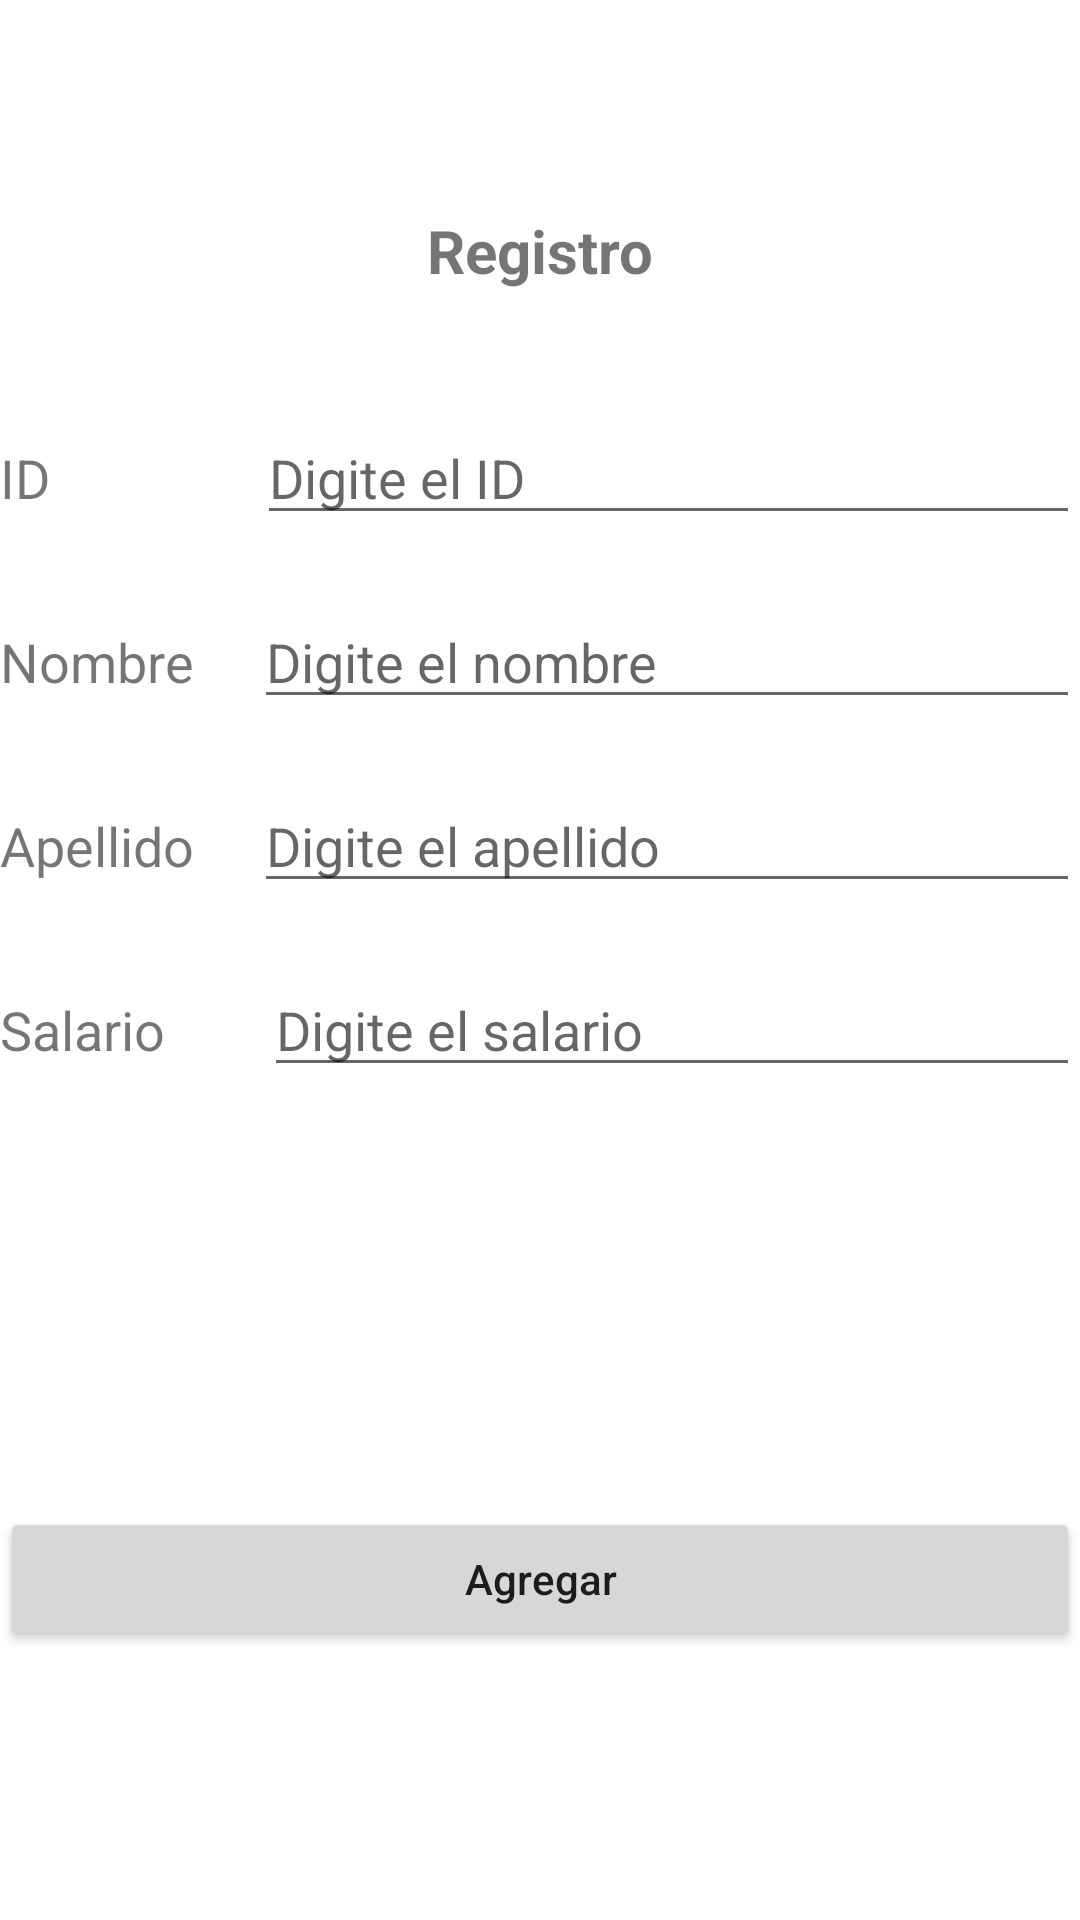

Android layout source for this screen:
<!-- AndroidManifest.xml: application theme Theme.Guia03 -->
<!-- res/layout/activity_trabajador_tiempo_completo.xml -->
<?xml version="1.0" encoding="utf-8"?>
<LinearLayout xmlns:android="http://schemas.android.com/apk/res/android"
    xmlns:app="http://schemas.android.com/apk/res-auto"
    xmlns:tools="http://schemas.android.com/tools"
    android:layout_width="match_parent"
    android:layout_height="match_parent"
    android:orientation="vertical"
    android:layout_margin="16dp"
    tools:context=".TrabajadorTiempoCompletoActivity">


    <TextView
        android:layout_width="match_parent"
        android:layout_height="wrap_content"
        android:text="Registro"
        android:textSize="20sp"
        android:textStyle="bold"
        android:textAlignment="center"
        android:layout_marginTop="70dp"/>

    <LinearLayout
        android:layout_width="match_parent"
        android:layout_height="wrap_content"
        android:layout_marginTop="40dp"
        android:orientation="horizontal">

        <TextView
            android:layout_width="wrap_content"
            android:layout_height="wrap_content"
            android:textSize="18sp"
            android:text="@string/id"/>
        <EditText
            android:id="@+id/edtIDTTC"
            android:layout_width="match_parent"
            android:layout_height="wrap_content"
            android:layout_marginStart="69dp"
            android:textSize="18sp"
            android:inputType="number"
            android:hint="Digite el ID"/>
    </LinearLayout>
    <LinearLayout
        android:layout_width="match_parent"
        android:layout_height="wrap_content"
        android:layout_marginTop="20dp"
        android:orientation="horizontal">

        <TextView
            android:layout_width="wrap_content"
            android:layout_height="wrap_content"
            android:textSize="18sp"
            android:text="@string/nombre_Activity"/>
        <EditText
            android:id="@+id/edtNombreTTC"
            android:layout_width="match_parent"
            android:layout_height="wrap_content"
            android:layout_marginStart="20dp"
            android:textSize="18sp"
            android:inputType="text"
            android:hint="Digite el nombre"/>
    </LinearLayout>
    <LinearLayout
        android:layout_width="match_parent"
        android:layout_height="wrap_content"
        android:layout_marginTop="20dp"
        android:orientation="horizontal">

        <TextView
            android:layout_width="wrap_content"
            android:layout_height="wrap_content"
            android:textSize="18sp"
            android:text="@string/apellido_Activity"/>
        <EditText
            android:id="@+id/edtApellidoTTC"
            android:layout_width="match_parent"
            android:layout_height="wrap_content"
            android:layout_marginStart="20dp"
            android:textSize="18sp"
            android:inputType="text"
            android:hint="Digite el apellido"/>
    </LinearLayout>
    <LinearLayout
        android:layout_width="match_parent"
        android:layout_height="wrap_content"
        android:layout_marginTop="20dp"
        android:orientation="horizontal">

        <TextView
            android:layout_width="wrap_content"
            android:layout_height="wrap_content"
            android:textSize="18sp"
            android:text="@string/salario"/>
        <EditText
            android:id="@+id/edtSalarioTTC"
            android:layout_width="match_parent"
            android:layout_height="wrap_content"
            android:layout_marginStart="33dp"
            android:textSize="18sp"
            android:inputType="numberDecimal"
            android:hint="Digite el salario"/>
    </LinearLayout>
    <Button
        android:id="@+id/btnAgregarTC"
        android:layout_width="match_parent"
        android:layout_height="wrap_content"
        android:text="Agregar"
        android:textAllCaps="false"
        android:layout_marginTop="140dp"/>

</LinearLayout>
<!-- resources referenced by this layout -->
<resources>
  <string name="apellido_Activity">Apellido</string>
  <string name="id">ID</string>
  <string name="nombre_Activity">Nombre</string>
  <string name="salario">Salario</string>
  <style name="Theme.Guia03" parent="Theme.MaterialComponents.DayNight.DarkActionBar">
          
          <item name="colorPrimary">@color/purple_500</item>
          <item name="colorPrimaryVariant">@color/purple_700</item>
          <item name="colorOnPrimary">@color/white</item>
          
          <item name="colorSecondary">@color/teal_200</item>
          <item name="colorSecondaryVariant">@color/teal_700</item>
          <item name="colorOnSecondary">@color/black</item>
          
          <item name="android:statusBarColor" tools:targetApi="l">?attr/colorPrimaryVariant</item>
          
      </style>
  <!-- not gathered from this repository: default colours our renderer supplied (Android Studio template values) -->
  <color name="purple_500">#FF6200EE</color>
  <color name="purple_700">#FF3700B3</color>
  <color name="teal_200">#FF03DAC5</color>
  <color name="teal_700">#FF018786</color>
  <color name="black">#FF000000</color>
  <color name="white">#FFFFFFFF</color>
</resources>
